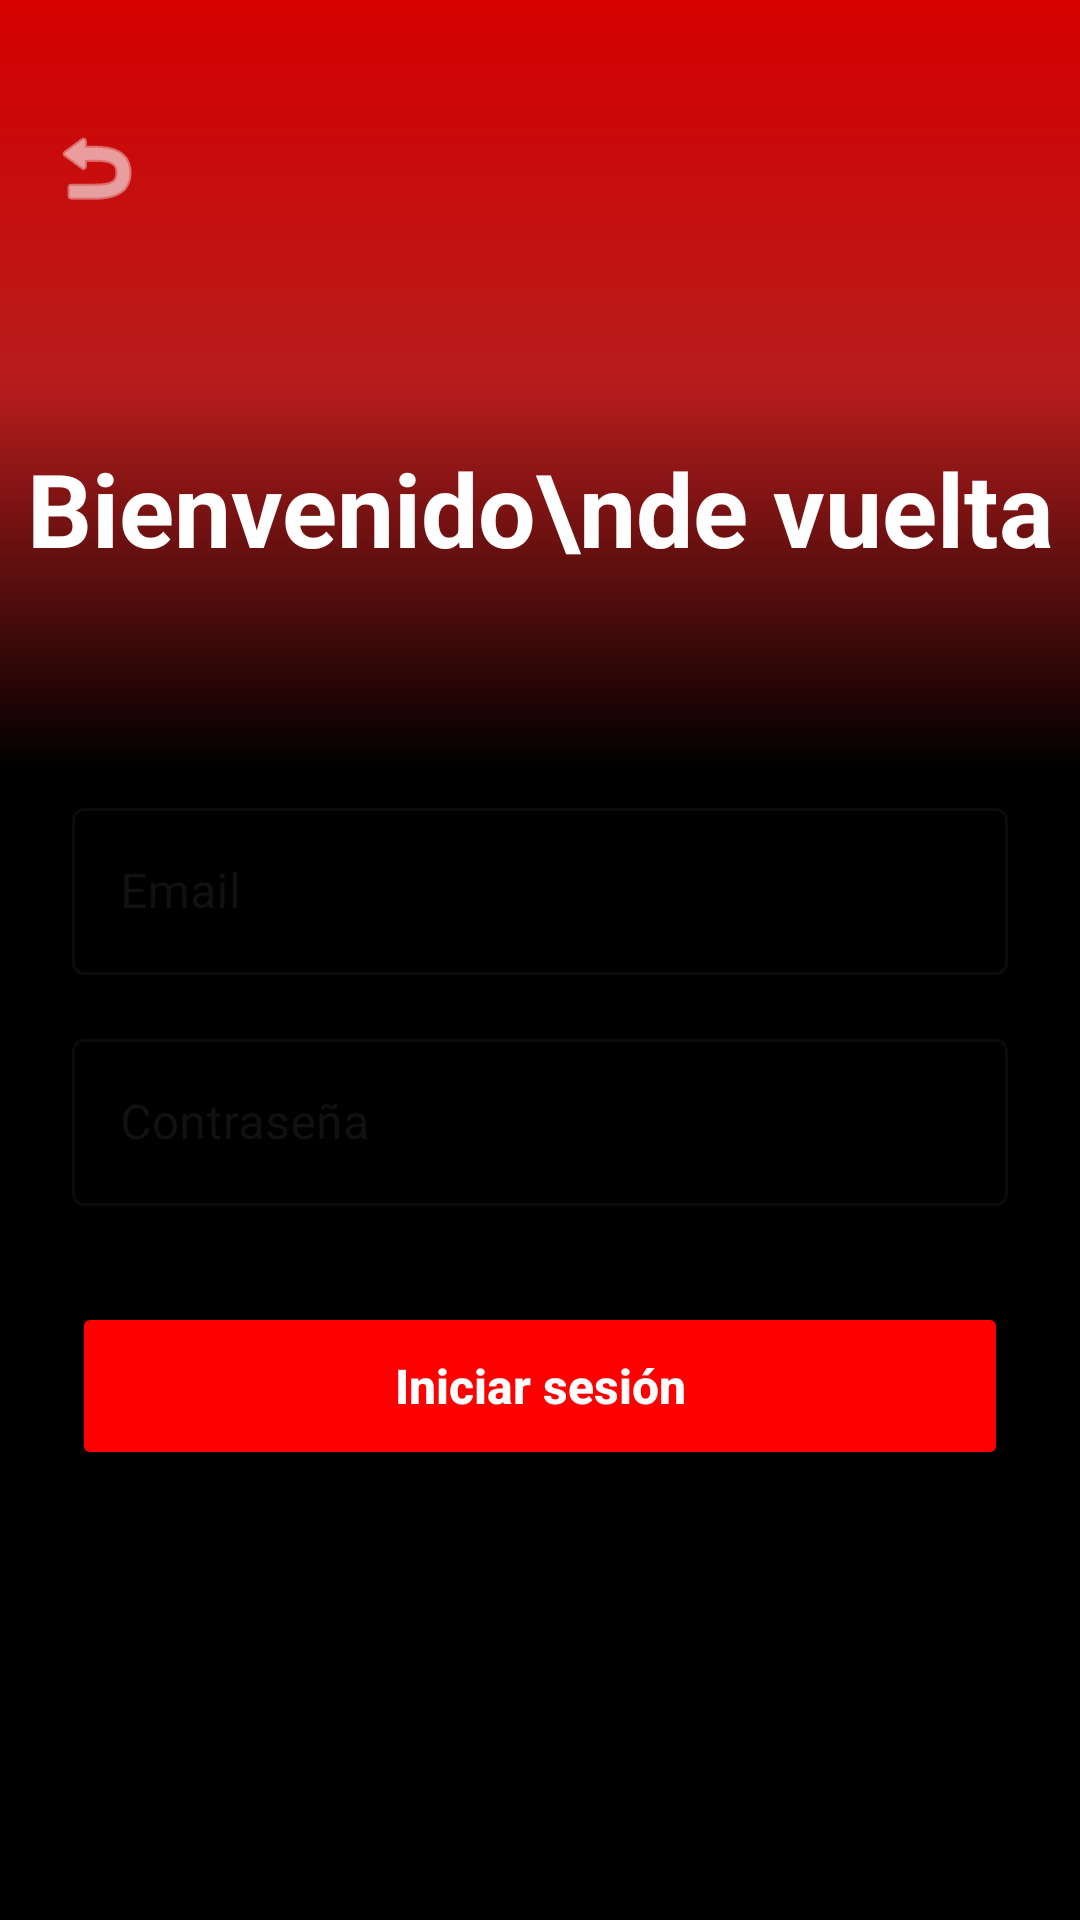

Write the Android layout XML for this screen, with the resource values it uses.
<!-- AndroidManifest.xml: application theme Theme.FitSync -->
<!-- res/layout/fragment_email_login.xml -->
<?xml version="1.0" encoding="utf-8"?>
<androidx.constraintlayout.widget.ConstraintLayout
    xmlns:android="http://schemas.android.com/apk/res/android"
    xmlns:app="http://schemas.android.com/apk/res-auto"
    android:layout_width="match_parent"
    android:layout_height="match_parent"
    android:background="#000000">

    <View
        android:id="@+id/viewBackground"
        android:layout_width="match_parent"
        android:layout_height="0dp"
        android:background="@drawable/bg_gradient_fitsync"
        app:layout_constraintHeight_percent="0.4"
        app:layout_constraintTop_toTopOf="parent"
        app:layout_constraintStart_toStartOf="parent"
        app:layout_constraintEnd_toEndOf="parent"/>

    <ImageButton
        android:id="@+id/btnBack"
        android:layout_width="48dp"
        android:layout_height="48dp"
        android:layout_marginStart="8dp"
        android:layout_marginTop="32dp"
        android:src="@android:drawable/ic_menu_revert"
        android:background="?attr/selectableItemBackgroundBorderless"
        android:contentDescription="Volver"
        app:tint="@color/white"
        app:layout_constraintTop_toTopOf="parent"
        app:layout_constraintStart_toStartOf="parent"/>

    <TextView
        android:layout_width="wrap_content"
        android:layout_height="wrap_content"
        android:text="Bienvenido\nde vuelta"
        android:textColor="@color/white"
        android:textSize="34sp"
        android:textStyle="bold"
        android:gravity="center"
        android:layout_marginBottom="32dp"
        app:layout_constraintBottom_toTopOf="@+id/cardContainer"
        app:layout_constraintStart_toStartOf="parent"
        app:layout_constraintEnd_toEndOf="parent"/>

    <androidx.core.widget.NestedScrollView
        android:id="@+id/cardContainer"
        android:layout_width="match_parent"
        android:layout_height="0dp"
        android:background="@drawable/bg_white_rounded_top"
        android:elevation="10dp"
        app:layout_constraintHeight_percent="0.65"
        app:layout_constraintBottom_toBottomOf="parent"
        app:layout_constraintStart_toStartOf="parent"
        app:layout_constraintEnd_toEndOf="parent">

        <LinearLayout
            android:layout_width="match_parent"
            android:layout_height="wrap_content"
            android:orientation="vertical"
            android:padding="24dp">

            <com.google.android.material.textfield.TextInputLayout
                android:id="@+id/tilEmail"
                style="@style/Widget.MaterialComponents.TextInputLayout.OutlinedBox"
                android:layout_width="match_parent"
                android:layout_height="wrap_content"
                android:layout_marginTop="16dp"
                android:hint="Email">

                <com.google.android.material.textfield.TextInputEditText
                    android:id="@+id/etEmail"
                    android:layout_width="match_parent"
                    android:layout_height="wrap_content"
                    android:inputType="textEmailAddress"
                    android:maxLines="1"/>
            </com.google.android.material.textfield.TextInputLayout>

            <com.google.android.material.textfield.TextInputLayout
                android:id="@+id/tilPassword"
                style="@style/Widget.MaterialComponents.TextInputLayout.OutlinedBox"
                android:layout_width="match_parent"
                android:layout_height="wrap_content"
                android:layout_marginTop="16dp"
                android:hint="Contraseña"
                app:passwordToggleEnabled="true">

                <com.google.android.material.textfield.TextInputEditText
                    android:id="@+id/etPassword"
                    android:layout_width="match_parent"
                    android:layout_height="wrap_content"
                    android:inputType="textPassword"
                    android:maxLines="1"/>
            </com.google.android.material.textfield.TextInputLayout>

            <Button
                android:id="@+id/btnLogin"
                android:layout_width="match_parent"
                android:layout_height="56dp"
                android:layout_marginTop="32dp"
                android:text="Iniciar sesión"
                android:textAllCaps="false"
                android:textSize="16sp"
                android:textStyle="bold"
                android:textColor="@color/white"
                android:backgroundTint="@color/fitsync_red"
                app:cornerRadius="28dp"/>

            <ProgressBar
                android:id="@+id/progress"
                android:layout_width="wrap_content"
                android:layout_height="wrap_content"
                android:layout_gravity="center"
                android:layout_marginTop="16dp"
                android:visibility="gone"/>

        </LinearLayout>
    </androidx.core.widget.NestedScrollView>

</androidx.constraintlayout.widget.ConstraintLayout>
<!-- resources referenced by this layout -->
<resources>
  <color name="fitsync_red">#FF0000</color>
  <color name="white">#FFFFFF</color>
  <!-- drawable bg_gradient_fitsync (drawable) -->
  <?xml version="1.0" encoding="utf-8"?>
  <shape xmlns:android="http://schemas.android.com/apk/res/android"
      android:shape="rectangle">
      <gradient
          android:startColor="#D50000"
          android:centerColor="#B71C1C"
          android:endColor="#000000"
          android:angle="270"
          android:type="linear"/>
  </shape>
  <style name="Theme.FitSync" parent="Base.Theme.FitSync" />
  <style name="Base.Theme.FitSync" parent="Theme.Material3.DayNight.NoActionBar">
          
          
      </style>
</resources>
